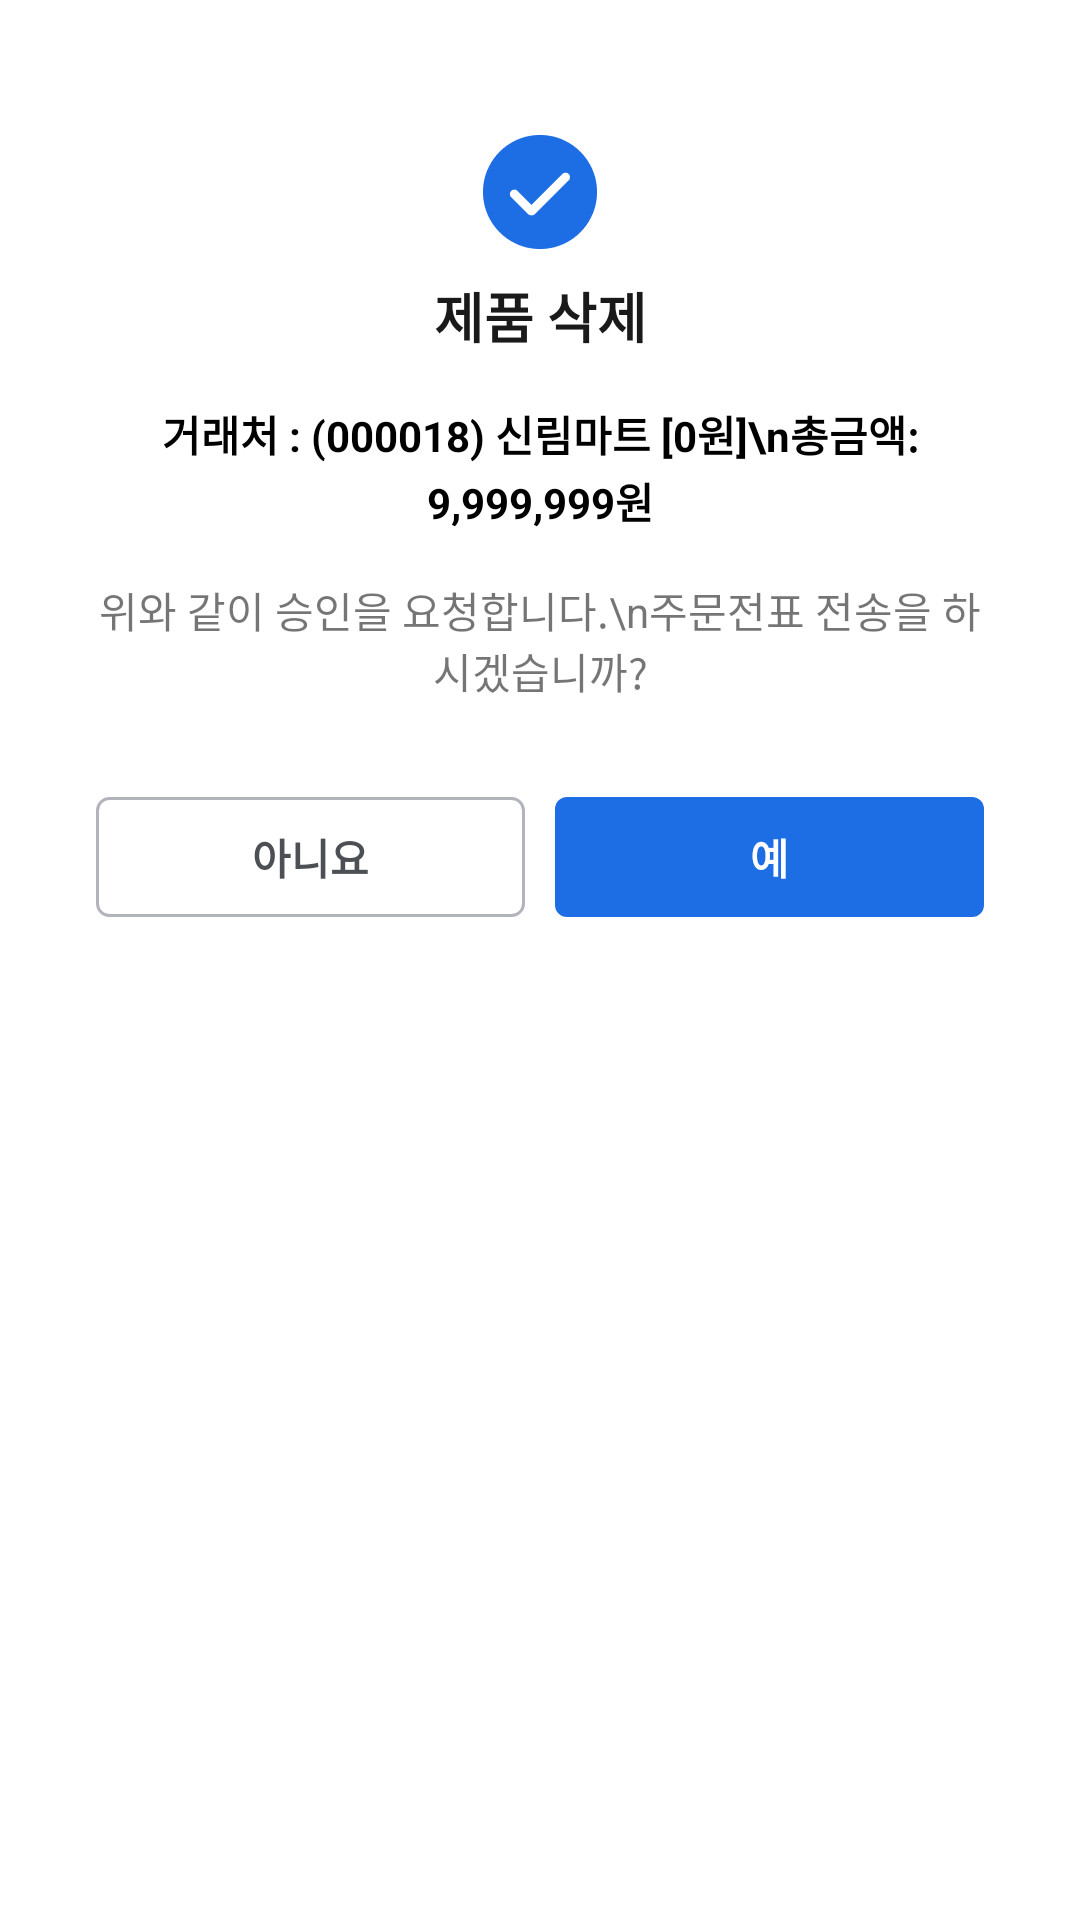

The Android layout XML behind this screen, and the referenced resources:
<!-- AndroidManifest.xml: application theme Theme.Kimberly_mvvm -->
<!-- res/layout/popup_double_message_icon.xml -->
<?xml version="1.0" encoding="utf-8"?>
<LinearLayout xmlns:android="http://schemas.android.com/apk/res/android"
    xmlns:tools="http://schemas.android.com/tools"
    android:layout_width="match_parent"
    android:layout_height="match_parent">
    <LinearLayout
        android:layout_width="match_parent"
        android:layout_height="wrap_content"
        android:layout_marginHorizontal="16dp"
        android:paddingHorizontal="16dp"
        android:background="@drawable/ll_round_white"
        android:orientation="vertical"
        tools:ignore="UselessParent">
        <ImageView
            android:id="@+id/icon"
            android:layout_width="48dp"
            android:layout_height="48dp"
            android:layout_marginTop="40dp"
            android:layout_gravity="center"
            android:src="@drawable/check_circle"/>

        <TextView
            android:id="@+id/title"
            android:layout_width="match_parent"
            android:layout_height="wrap_content"
            android:layout_marginTop="4dp"
            android:layout_marginBottom="16dp"
            android:gravity="center"
            android:text="제품 삭제"
            android:textSize="18dp"
            android:textStyle="bold"
            android:textColor="@color/color_1A1A1A"
            tools:ignore="SpUsage" />

        <TextView
            android:id="@+id/tvMsg01"
            android:layout_width="match_parent"
            android:layout_height="wrap_content"
            android:gravity="center"
            android:layout_marginBottom="16dp"
            android:lineSpacingExtra="2dp"
            android:scrollbars="vertical"
            android:text="거래처 : (000018) 신림마트 [0원]\n총금액: 9,999,999원"
            android:textColor="@color/black"
            android:textStyle="bold"
            android:textSize="14dp"/>

        <TextView
            android:id="@+id/tvMsg02"
            android:layout_width="match_parent"
            android:layout_height="wrap_content"
            android:layout_marginBottom="32dp"
            android:text="위와 같이 승인을 요청합니다.\n주문전표 전송을 하시겠습니까?"
            android:textSize="14dp"
            android:gravity="center"
            tools:ignore="HardcodedText,SpUsage" />

        <LinearLayout
            android:layout_width="match_parent"
            android:layout_height="wrap_content"
            android:layout_marginBottom="16dp"
            android:orientation="horizontal">
            <Button
                android:id="@+id/cancel"
                android:layout_width="0dp"
                android:layout_height="40dp"
                android:layout_weight="1"
                android:layout_marginEnd="5dp"
                android:text="@string/no"
                android:textSize="14dp"
                android:textStyle="bold"
                android:textColor="@color/color_4C4F54"
                android:background="@drawable/bt_round_b1b4bb"
                tools:ignore="SpUsage" />

            <Button
                android:id="@+id/ok"
                android:layout_width="0dp"
                android:layout_height="40dp"
                android:layout_weight="1"
                android:layout_marginStart="5dp"
                android:text="@string/yes"
                android:textSize="14dp"
                android:textStyle="bold"
                android:textColor="@color/white"
                android:background="@drawable/bt_round_1d6de5"
                tools:ignore="SpUsage" />

        </LinearLayout>
    </LinearLayout>
</LinearLayout>
<!-- resources referenced by this layout -->
<resources>
  <color name="black">#FF000000</color>
  <color name="color_1A1A1A">#1A1A1A</color>
  <color name="color_4C4F54">#4C4F54</color>
  <color name="white">#FFFFFFFF</color>
  <!-- drawable bt_round_1d6de5 (drawable) -->
  <?xml version="1.0" encoding="utf-8"?>
  <selector xmlns:android="http://schemas.android.com/apk/res/android">
  
      <item android:state_pressed="false">
          <shape
              android:shape="rectangle">
              <solid android:color="@color/color_1D6DE5"/>
              <corners android:bottomRightRadius="4dp"
                  android:bottomLeftRadius="4dp"
                  android:topLeftRadius="4dp"
                  android:topRightRadius="4dp"/>
          </shape>
      </item>
  
      <item android:state_pressed="true">
          <layer-list>
              <item>
                  <shape
                      android:shape="rectangle">
                      <solid android:color="@color/color_1D6DE5"/>
                      <corners android:bottomRightRadius="4dp"
                          android:bottomLeftRadius="4dp"
                          android:topLeftRadius="4dp"
                          android:topRightRadius="4dp"/>
                  </shape>
              </item>
              <item>
                  <shape
                      android:shape="rectangle">
                      <solid android:color="@color/opacity"/>
                      <corners android:bottomRightRadius="4dp"
                          android:bottomLeftRadius="4dp"
                          android:topLeftRadius="4dp"
                          android:topRightRadius="4dp"/>
                  </shape>
              </item>
          </layer-list>
      </item>
  </selector>
  <!-- drawable ll_round_white (drawable) -->
  <shape xmlns:android="http://schemas.android.com/apk/res/android">
      <solid android:color="@color/white"/>
      <corners android:radius="8dp"/>
  </shape>
  <string name="no">아니요</string>
  <string name="yes">예</string>
  <style name="Theme.Kimberly_mvvm" parent="Theme.AppCompat.Light.NoActionBar">
          <item name="android:windowLightStatusBar">true</item>
          <item name="android:statusBarColor">@color/white</item>
          
          <item name="android:windowBackground">@color/white</item>
          <item name="android:windowDisablePreview">true</item>
          <item name="android:windowIsTranslucent">true</item>
          <item name="android:datePickerDialogTheme">@style/MyDatePickerDialogTheme</item>
      </style>
  <color name="color_1D6DE5">#1D6DE5</color>
  <color name="opacity">#4D000000</color>
  <color name="color_B1B4BB">#B1B4BB</color>
  <style name="MyDatePickerDialogTheme" parent="android:Theme.Material.Light.Dialog">
          
          <item name="android:colorAccent">@color/color_103C7E</item>
  
          
          
      </style>
  <color name="color_103C7E">#103C7E</color>
</resources>
